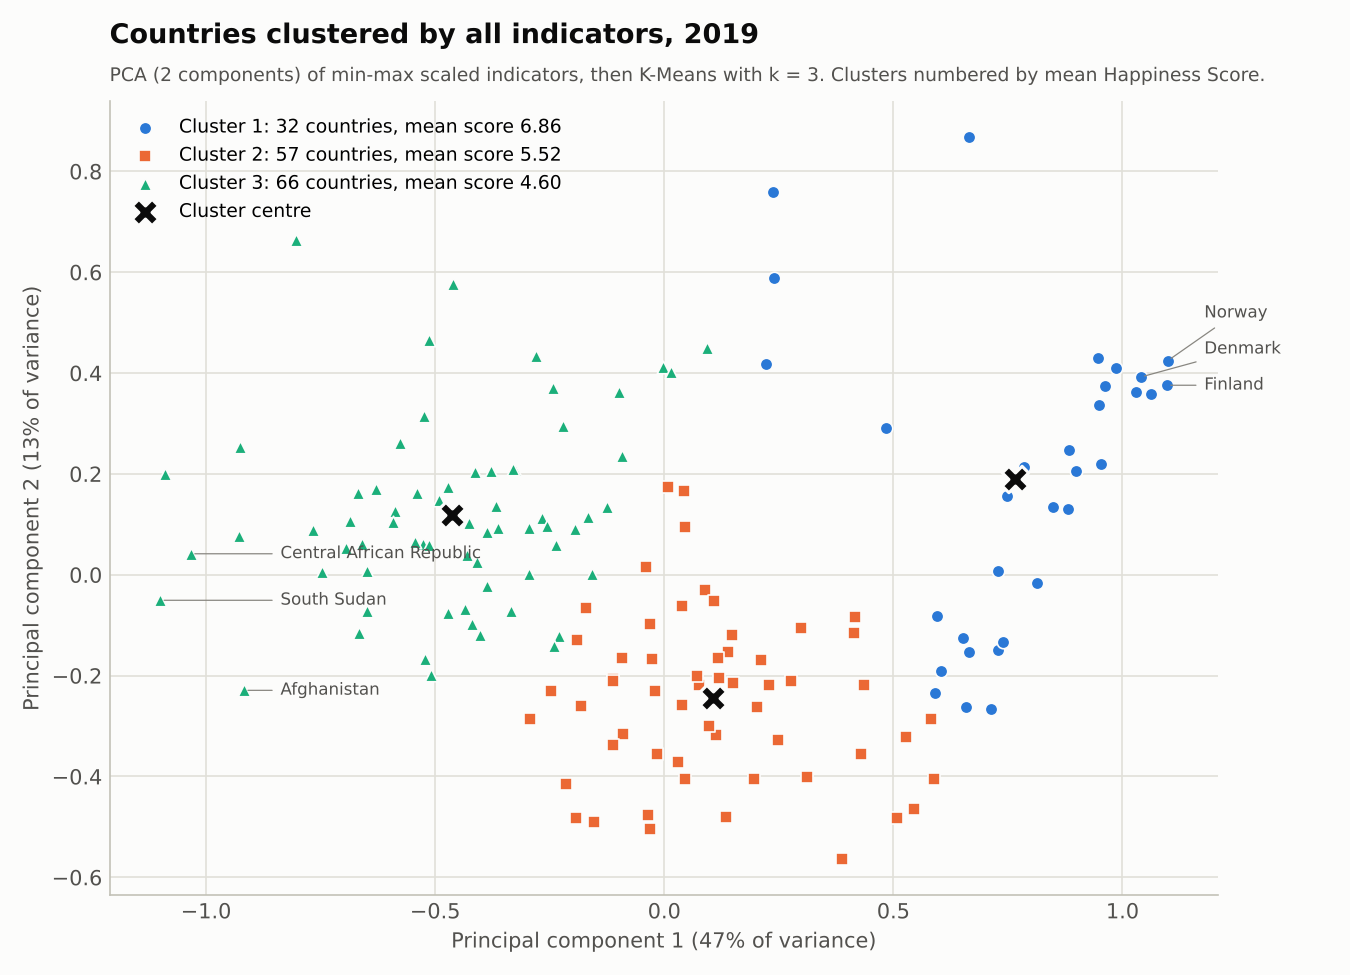

Data behind this chart, as committed beside it:
country, pc1, pc2, happiness_score, cluster
Finland, 1.096, 0.3758, 7.769, 1
Denmark, 1.04, 0.3921, 7.6, 1
Norway, 1.099, 0.4243, 7.554, 1
Iceland, 0.9523, 0.2204, 7.494, 1
Netherlands, 0.9492, 0.3371, 7.488, 1
Switzerland, 1.063, 0.3586, 7.48, 1
Sweden, 1.029, 0.3622, 7.343, 1
New Zealand, 0.9618, 0.3736, 7.307, 1
Canada, 0.9852, 0.4099, 7.278, 1
Austria, 0.8983, 0.2066, 7.246, 1
Australia, 0.9476, 0.43, 7.228, 1
Israel, 0.5946, -0.0812, 7.139, 1
Luxembourg, 0.8483, 0.1334, 7.09, 1
United Kingdom of Great Britain and Nort…, 0.7849, 0.2142, 7.054, 1
Ireland, 0.8843, 0.2483, 7.021, 1
Germany, 0.8816, 0.1314, 6.985, 1
Belgium, 0.8129, -0.0156, 6.923, 1
United States of America, 0.7474, 0.1555, 6.892, 1
Czechia, 0.7126, -0.2665, 6.852, 1
United Arab Emirates, 0.2382, 0.759, 6.825, 1
Malta, 0.4849, 0.2902, 6.726, 1
France, 0.7275, -0.1489, 6.592, 1
Taiwan, Province of China, 0.5918, -0.2352, 6.446, 1
Qatar, 0.2405, 0.5877, 6.374, 1
Spain, 0.6588, -0.2622, 6.354, 1
Uruguay, 0.6657, -0.1534, 6.293, 1
Singapore, 0.6645, 0.8672, 6.262, 1
Slovenia, 0.6525, -0.1258, 6.118, 1
Cyprus, 0.6031, -0.1905, 6.046, 1
Kuwait, 0.2216, 0.4184, 6.021, 1
Estonia, 0.7278, 0.008, 5.893, 1
Japan, 0.74, -0.1328, 5.886, 1
Costa Rica, 0.5822, -0.2866, 7.167, 2
Mexico, 0.1498, -0.2139, 6.595, 2
Chile, 0.2282, -0.218, 6.444, 2
Guatemala, 0.0884, -0.0293, 6.436, 2
Panama, 0.2766, -0.21, 6.321, 2
Brazil, 0.119, -0.2041, 6.3, 2
El Salvador, 0.0722, -0.2006, 6.253, 2
Italy, 0.5449, -0.4655, 6.223, 2
Slovakia, 0.415, -0.1159, 6.198, 2
Trinidad and Tobago, 0.4291, -0.3547, 6.192, 2
Poland, 0.4169, -0.0843, 6.182, 2
Lithuania, 0.4353, -0.2193, 6.149, 2
Colombia, 0.0763, -0.2188, 6.125, 2
Kosovo, 0.1082, -0.0527, 6.1, 2
Argentina, 0.2019, -0.2613, 6.086, 2
Romania, 0.2492, -0.3271, 6.07, 2
Ecuador, 0.2108, -0.1693, 6.028, 2
Latvia, 0.5072, -0.4818, 5.94, 2
Korea, Republic of, 0.528, -0.3226, 5.895, 2
Jamaica, 0.3114, -0.4004, 5.89, 2
Mauritius, 0.2978, -0.1055, 5.888, 2
Kazakhstan, 0.0438, 0.166, 5.809, 2
Hungary, 0.0305, -0.3707, 5.758, 2
Paraguay, 0.1474, -0.1193, 5.743, 2
Peru, 0.098, -0.3003, 5.697, 2
Portugal, 0.589, -0.4045, 5.693, 2
Russian Federation, -0.0912, -0.1644, 5.648, 2
Serbia, 0.0395, -0.0627, 5.603, 2
... 95 more rows
